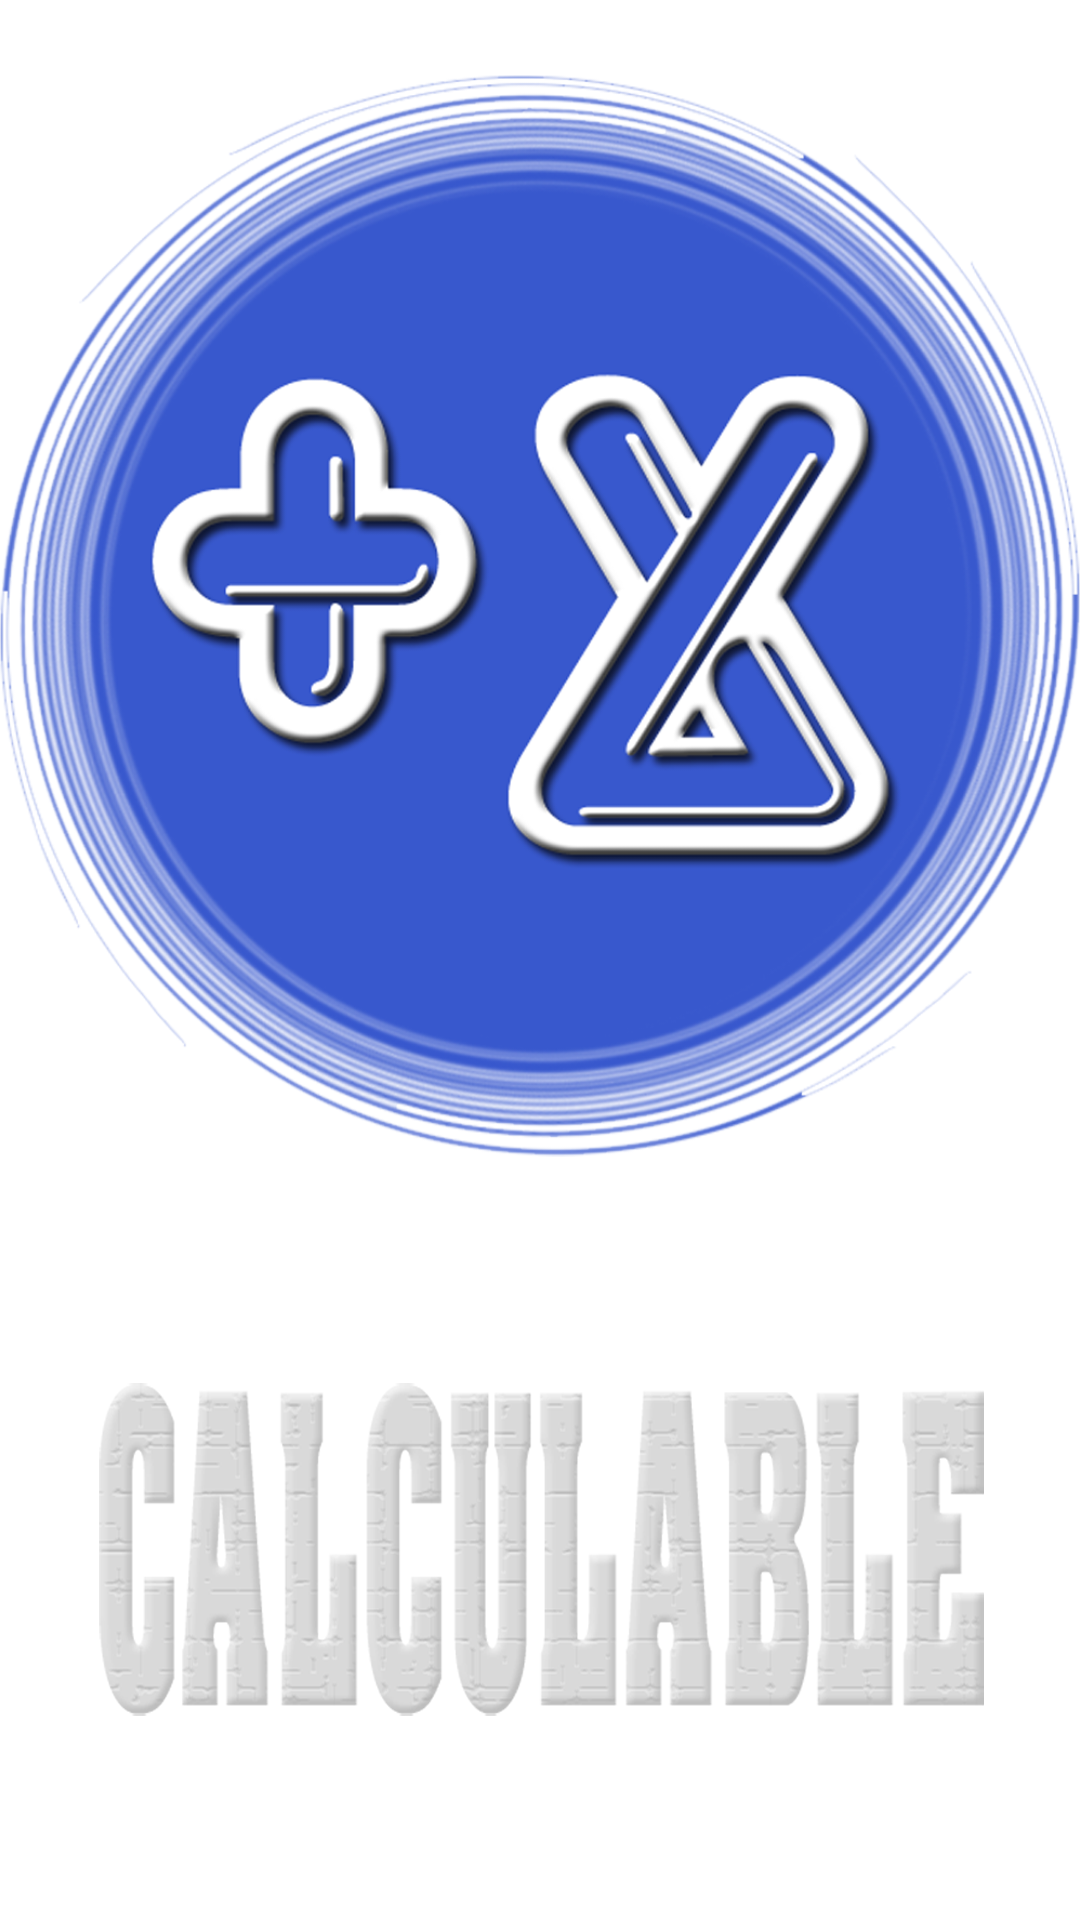

Android layout source for this screen:
<!-- AndroidManifest.xml: application theme AppTheme -->
<!-- res/layout/activity_splash.xml -->
<RelativeLayout xmlns:android="http://schemas.android.com/apk/res/android"
    xmlns:tools="http://schemas.android.com/tools"
    android:layout_width="match_parent"
    android:layout_height="match_parent"
    android:background="#FFFFFF"
    android:paddingBottom="@dimen/activity_vertical_margin"
    android:paddingLeft="@dimen/activity_horizontal_margin"
    android:paddingRight="@dimen/activity_horizontal_margin"
    android:paddingTop="@dimen/activity_vertical_margin"
    tools:context="com.example.sorucevap.Splash" >

    <ImageView
        android:id="@+id/imageView1"
        android:layout_width="wrap_content"
        android:layout_height="wrap_content"
        android:layout_alignParentBottom="true"
        android:layout_centerHorizontal="true"
        android:layout_marginBottom="20dp"
        android:src="@drawable/ss" />

    <ImageView
        android:id="@+id/imageView2"
        android:layout_width="wrap_content"
        android:layout_height="wrap_content"
        android:layout_above="@+id/imageView1"
        android:layout_centerHorizontal="true"
        android:layout_marginBottom="22dp"
        android:src="@drawable/image" />

</RelativeLayout>
<!-- resources referenced by this layout -->
<resources>
  <!-- drawable image: png bitmap (drawable-mdpi, 767250 bytes) -->
  <!-- drawable ss: png bitmap (drawable-xhdpi, 51933 bytes) -->
  <style name="AppTheme" parent="AppBaseTheme">
          
      </style>
  <style name="AppBaseTheme" parent="android:Theme.Black.NoTitleBar">
          
  
      </style>
</resources>
